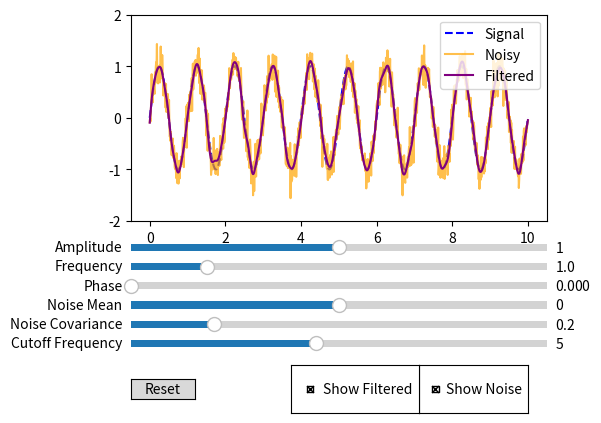

This chart was generated by the following Python code:
import numpy as np
import matplotlib.pyplot as plt
from matplotlib.widgets import Slider, Button, CheckButtons
from scipy.signal import iirfilter, filtfilt

x = np.linspace(0, 10, 1000)
noise_enabled = [True]
filter_enabled = [True]
noise = np.zeros_like(x)

params = {
    "amp": 1.0,
    "freq": 1.0,
    "phase": 0.0,
    "noise_mean": 0.0,
    "noise_cov": 0.2,
    "cutoff": 5.0
}


def generate_clean():
    return params["amp"] * np.sin(2 * np.pi * params["freq"] * x + params["phase"])

def generate_noise():
    return np.random.normal(params["noise_mean"], params["noise_cov"], len(x))

def apply_filter(signal):
    b, a = iirfilter(
        N=4,
        Wn=params["cutoff"],
        btype='low',
        ftype='butter',
        fs=100 
    )
    return filtfilt(b, a, signal)



fig, ax = plt.subplots()
plt.subplots_adjust(left=0.25, bottom=0.45)
ax.set_ylim(-2, 2)

line_clean, = ax.plot(x, generate_clean(), 'b--', label='Signal')
line_noisy, = ax.plot(x, generate_clean(), 'orange', label='Noisy', alpha=0.7)
line_filtered, = ax.plot(x, generate_clean(), 'purple', label='Filtered')
ax.legend(loc="upper right", bbox_to_anchor=(1, 1))


def update_signal(val=None):
    clean = generate_clean()
    line_clean.set_ydata(clean)
    if noise_enabled[0]:
        line_noisy.set_ydata(clean + noise)
        line_filtered.set_ydata(apply_filter(clean + noise))
    fig.canvas.draw_idle()

def refresh_noise():
    global noise
    noise = generate_noise()
    update_signal()


def create_slider(axpos, label, valmin, valmax, valinit, callback):
    ax_slider = plt.axes(axpos)
    slider = Slider(ax_slider, label, valmin, valmax, valinit=valinit)
    slider.on_changed(callback)
    return slider

sliders = {
    "amp": create_slider([0.25, 0.38, 0.65, 0.03], 'Amplitude', 0.0, 2.0, params["amp"],
                         lambda v: update_param("amp", v)),
    "freq": create_slider([0.25, 0.34, 0.65, 0.03], 'Frequency', 0.1, 5.0, params["freq"],
                          lambda v: update_param("freq", v)),
    "phase": create_slider([0.25, 0.30, 0.65, 0.03], 'Phase', 0.0, 2*np.pi, params["phase"],
                           lambda v: update_param("phase", v)),
    "noise_mean": create_slider([0.25, 0.26, 0.65, 0.03], 'Noise Mean', -1.0, 1.0, params["noise_mean"],
                                lambda v: update_param("noise_mean", v, noise=True)),
    "noise_cov": create_slider([0.25, 0.22, 0.65, 0.03], 'Noise Covariance', 0.0, 1.0, params["noise_cov"],
                               lambda v: update_param("noise_cov", v, noise=True)),
    "cutoff": create_slider([0.25, 0.18, 0.65, 0.03], 'Cutoff Frequency', 1.0, 10.0, params["cutoff"],
                            lambda v: update_param("cutoff", v))
}

def update_param(name, value, noise=False):
    params[name] = value
    if noise:
        refresh_noise()
    else:
        update_signal()


reset_ax = plt.axes([0.25, 0.08, 0.1, 0.04])
button = Button(reset_ax, 'Reset')
def reset(event):
    for key, slider in sliders.items():
        slider.reset()
    refresh_noise()
button.on_clicked(reset)

check_ax = plt.axes([0.7, 0.05, 0.17, 0.1])
check = CheckButtons(check_ax, ['Show Noise'], [True])

filter_check_ax = plt.axes([0.5, 0.05, 0.20, 0.1])
filter_check = CheckButtons(filter_check_ax, ['Show Filtered'], [True])
def toggle_noise(label):
    noise_enabled[0] = not noise_enabled[0]
    line_noisy.set_visible(noise_enabled[0])
    line_filtered.set_visible(noise_enabled[0])
    refresh_noise() if noise_enabled[0] else update_signal()

def toggle_filtered(label):
    filter_enabled[0] = not filter_enabled[0]
    line_filtered.set_visible(filter_enabled[0])
    update_signal()

check.on_clicked(toggle_noise)
filter_check.on_clicked(toggle_filtered)

refresh_noise()
plt.show()
